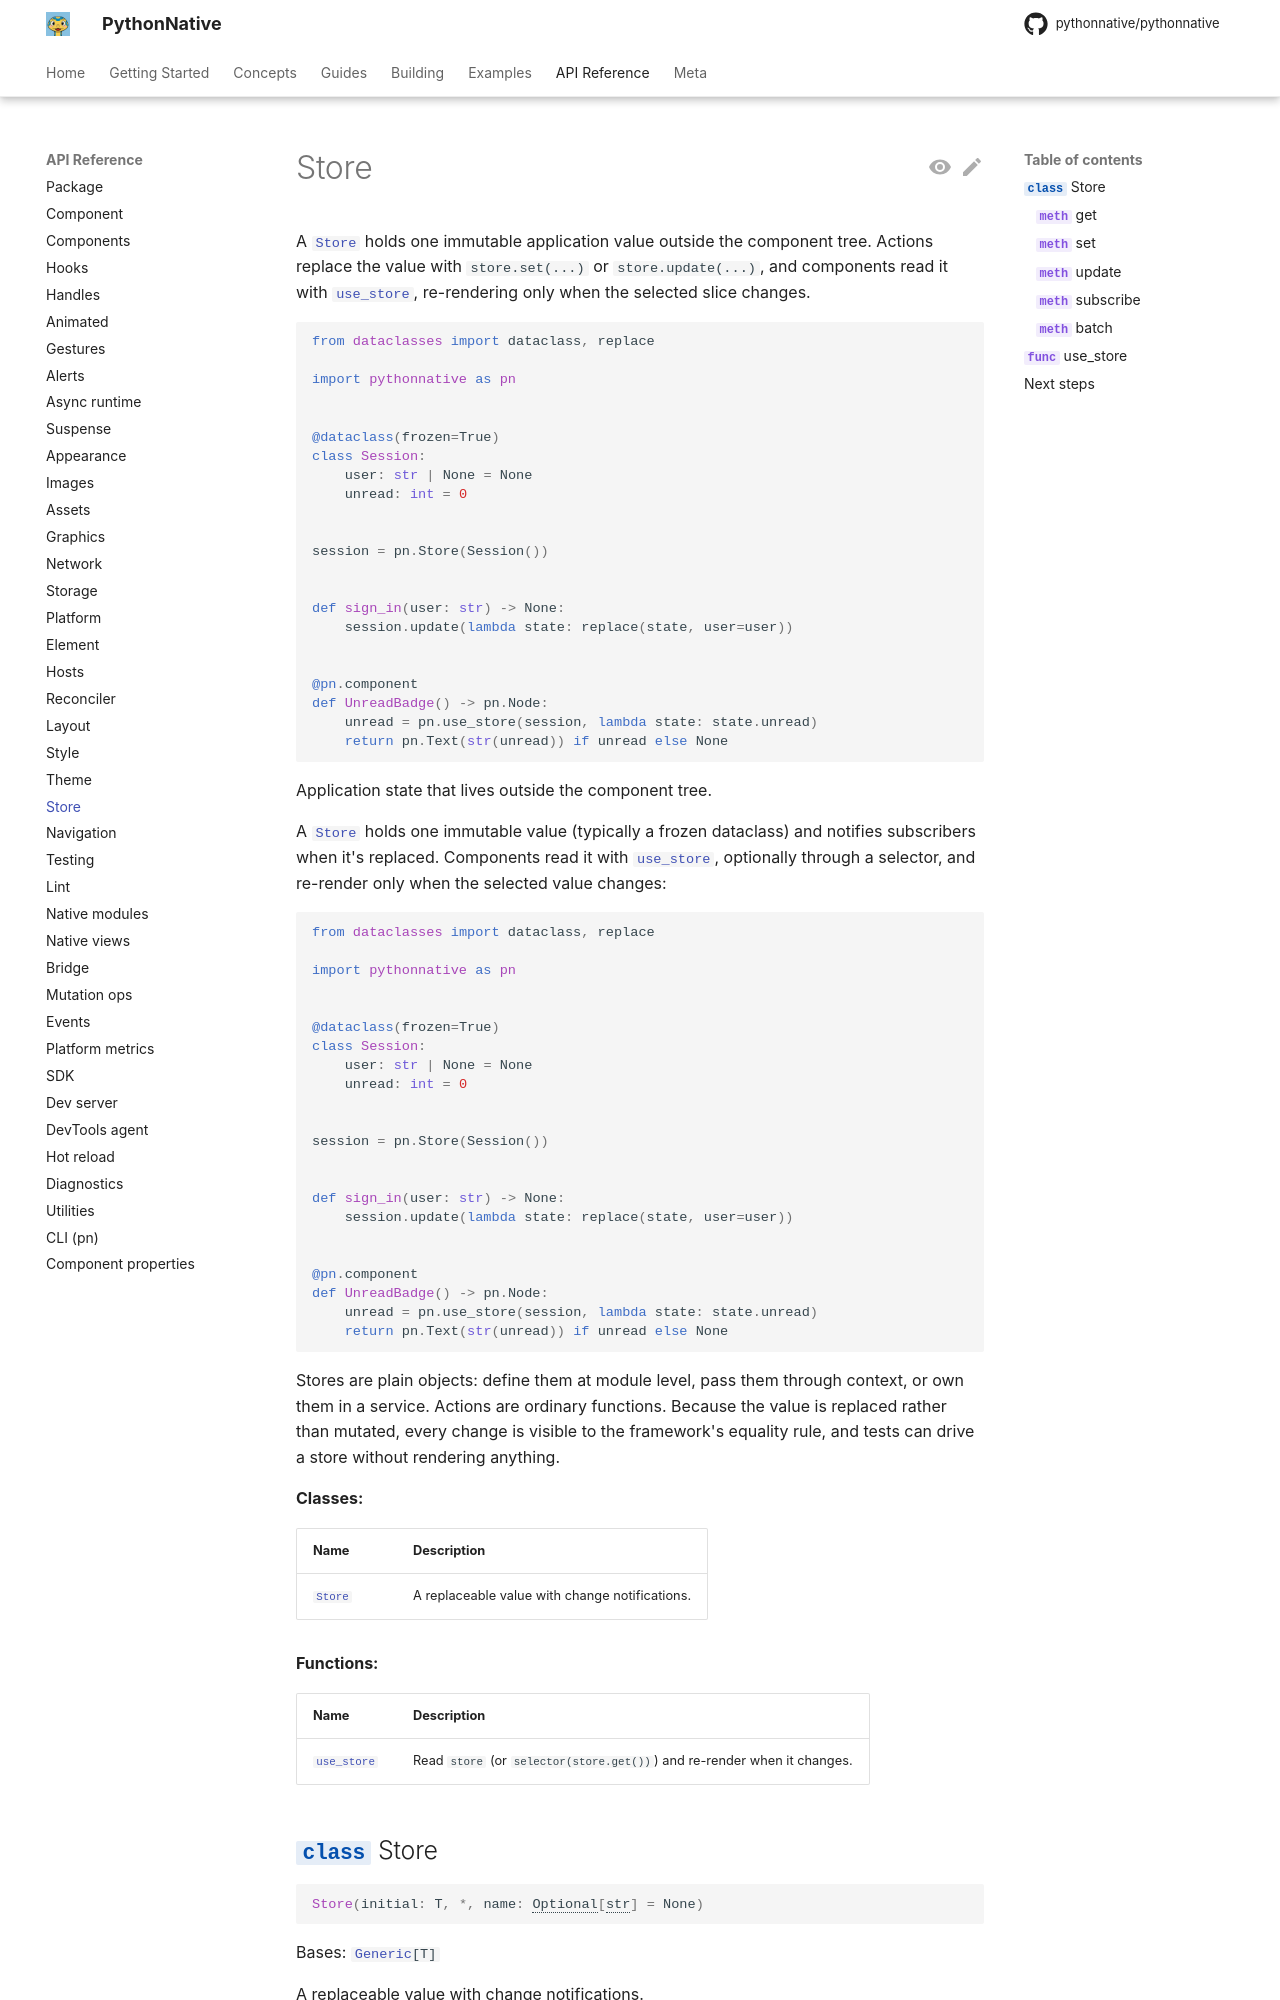

repository: Elevenapple/pythonnative · page: api/store/index.html · generator: mkdocs

# Store

A [`Store`][pythonnative.Store] holds one immutable application value
outside the component tree. Actions replace the value with
`store.set(...)` or `store.update(...)`, and components read it with
[`use_store`][pythonnative.use_store], re-rendering only when the
selected slice changes.

```python
from dataclasses import dataclass, replace

import pythonnative as pn


@dataclass(frozen=True)
class Session:
    user: str | None = None
    unread: int = 0
